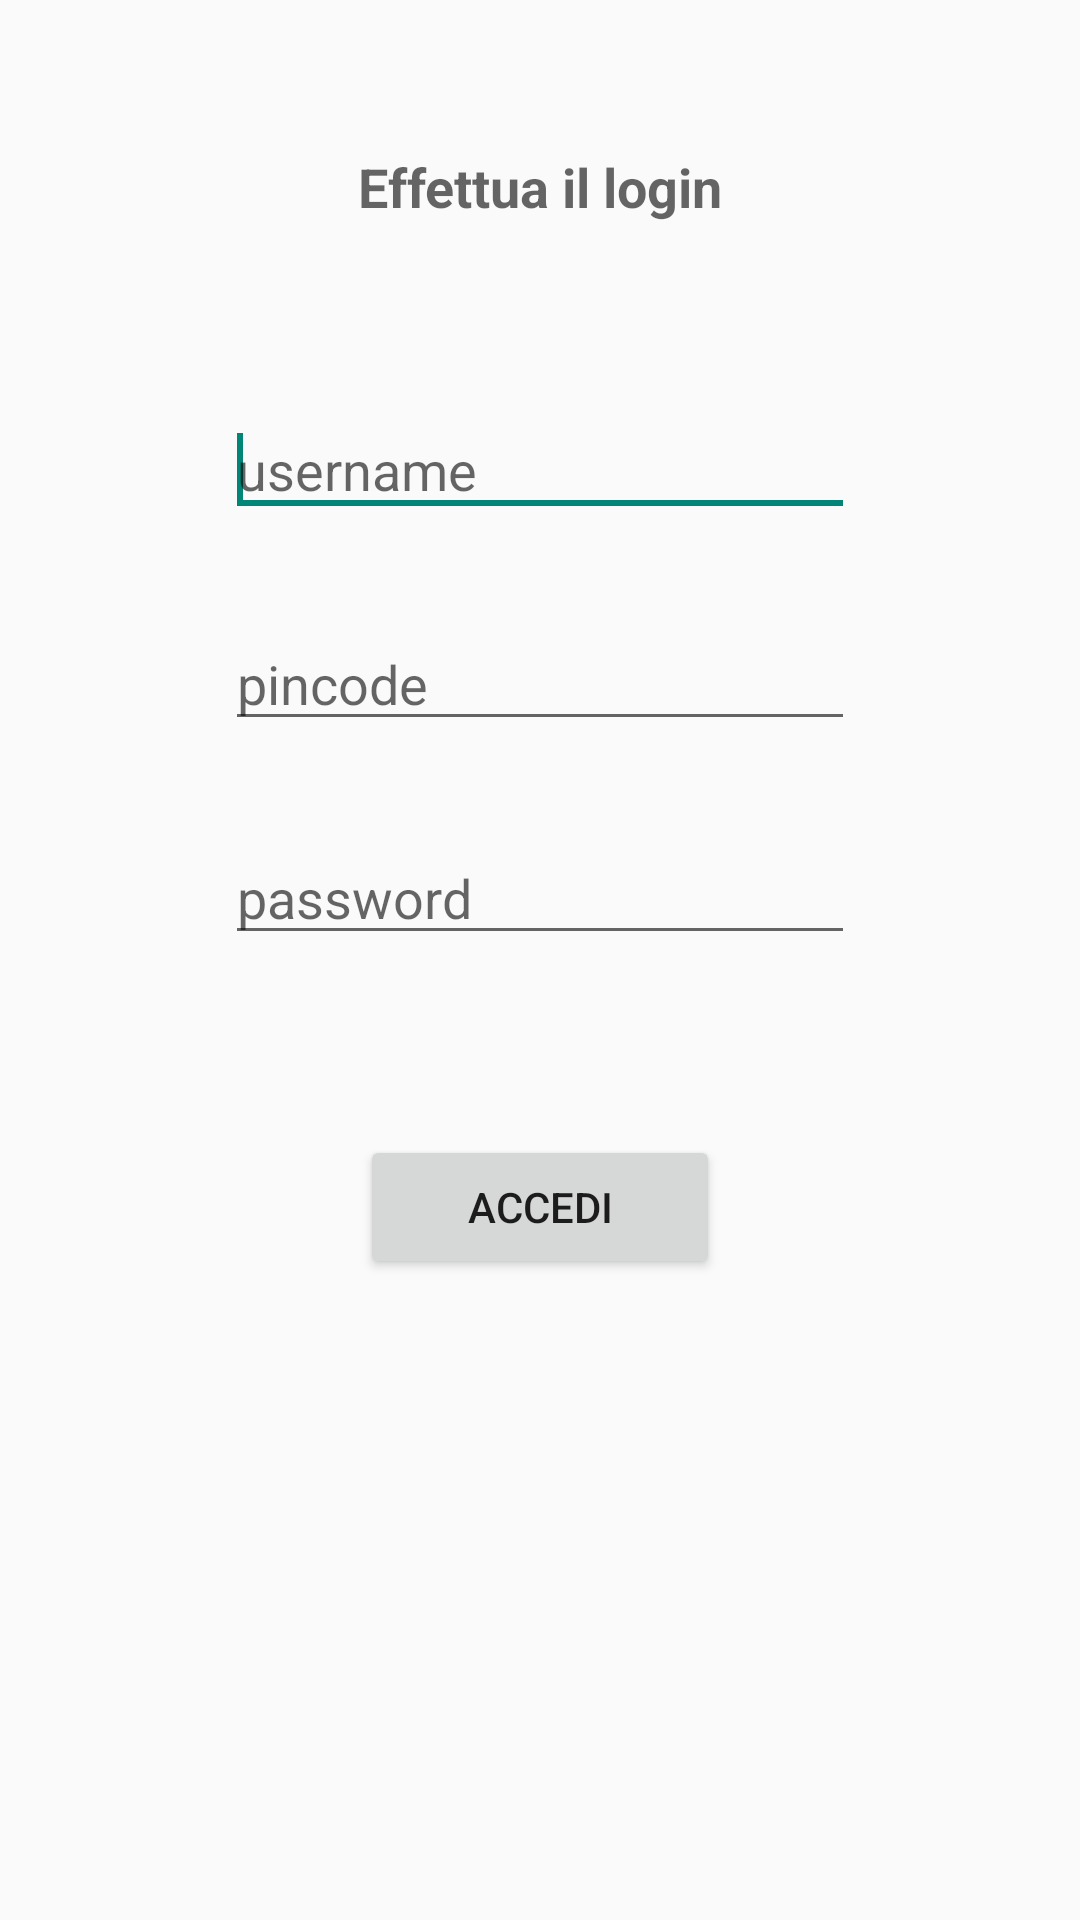

This screen was rendered from an Android layout file. Write that file and the resources it references.
<!-- AndroidManifest.xml: application theme CustomActionBarTheme -->
<!-- res/layout/activity_home.xml -->
<LinearLayout xmlns:android="http://schemas.android.com/apk/res/android"
    android:id="@+id/container"
    android:layout_width="fill_parent"
    android:layout_height="fill_parent"
    android:orientation="vertical" >

    <RelativeLayout
        android:layout_width="fill_parent"
        android:layout_height="fill_parent"
        android:orientation="vertical" >

        <TextView
            android:id="@+id/textView1"
            android:layout_width="wrap_content"
            android:layout_height="wrap_content"
            android:layout_alignParentTop="true"
            android:layout_centerHorizontal="true"
            android:layout_marginTop="50dp"
            android:text="Effettua il login"
            android:textAppearance="?android:attr/textAppearanceMedium"
            android:textStyle="bold" />

        <EditText
            android:id="@+id/username"
            android:layout_width="wrap_content"
            android:layout_height="wrap_content"
            android:layout_below="@+id/textView1"
            android:layout_centerHorizontal="true"
            android:layout_marginTop="60dp"
            android:ems="10"
            android:hint="username"
            android:inputType="text" >

            <requestFocus />
        </EditText>

        <EditText
            android:id="@+id/pincode"
            android:layout_width="wrap_content"
            android:layout_height="wrap_content"
            android:layout_below="@+id/username"
            android:layout_centerHorizontal="true"
            android:layout_marginTop="30dp"
            android:ems="10"
            android:hint="pincode"
            android:inputType="numberPassword" />

        <EditText
            android:id="@+id/password"
            android:layout_width="wrap_content"
            android:layout_height="wrap_content"
            android:layout_below="@+id/pincode"
            android:layout_centerHorizontal="true"
            android:layout_marginTop="30dp"
            android:ems="10"
            android:hint="password"
            android:inputType="textPassword" />

        <Button
            android:id="@+id/accedi"
            android:layout_width="120dp"
            android:layout_height="wrap_content"
            android:layout_below="@+id/password"
            android:layout_centerHorizontal="true"
            android:layout_marginTop="60dp"
            android:gravity="center_horizontal|center_vertical"
            android:text="Accedi" />
    </RelativeLayout>

</LinearLayout>
<!-- resources referenced by this layout -->
<resources>
  <style name="CustomActionBarTheme" parent="@style/Theme.AppCompat.Light">
          <item name="android:actionBarStyle">@style/MyActionBar</item>
      </style>
  <style name="MyActionBar" parent="@style/Widget.AppCompat.ActionBar">
          <item name="android:background">@color/bluIppocrate</item>
          <item name="android:textColor">#FFF</item>
          <item name="android:titleTextStyle">@style/MyActionBarTitle</item>
      </style>
  <color name="bluIppocrate">#428BCA</color>
  <style name="MyActionBarTitle" parent="">
  
          
          <item name="android:textSize">20sp</item>
          <item name="android:textColor">#FFF</item>
      </style>
</resources>
